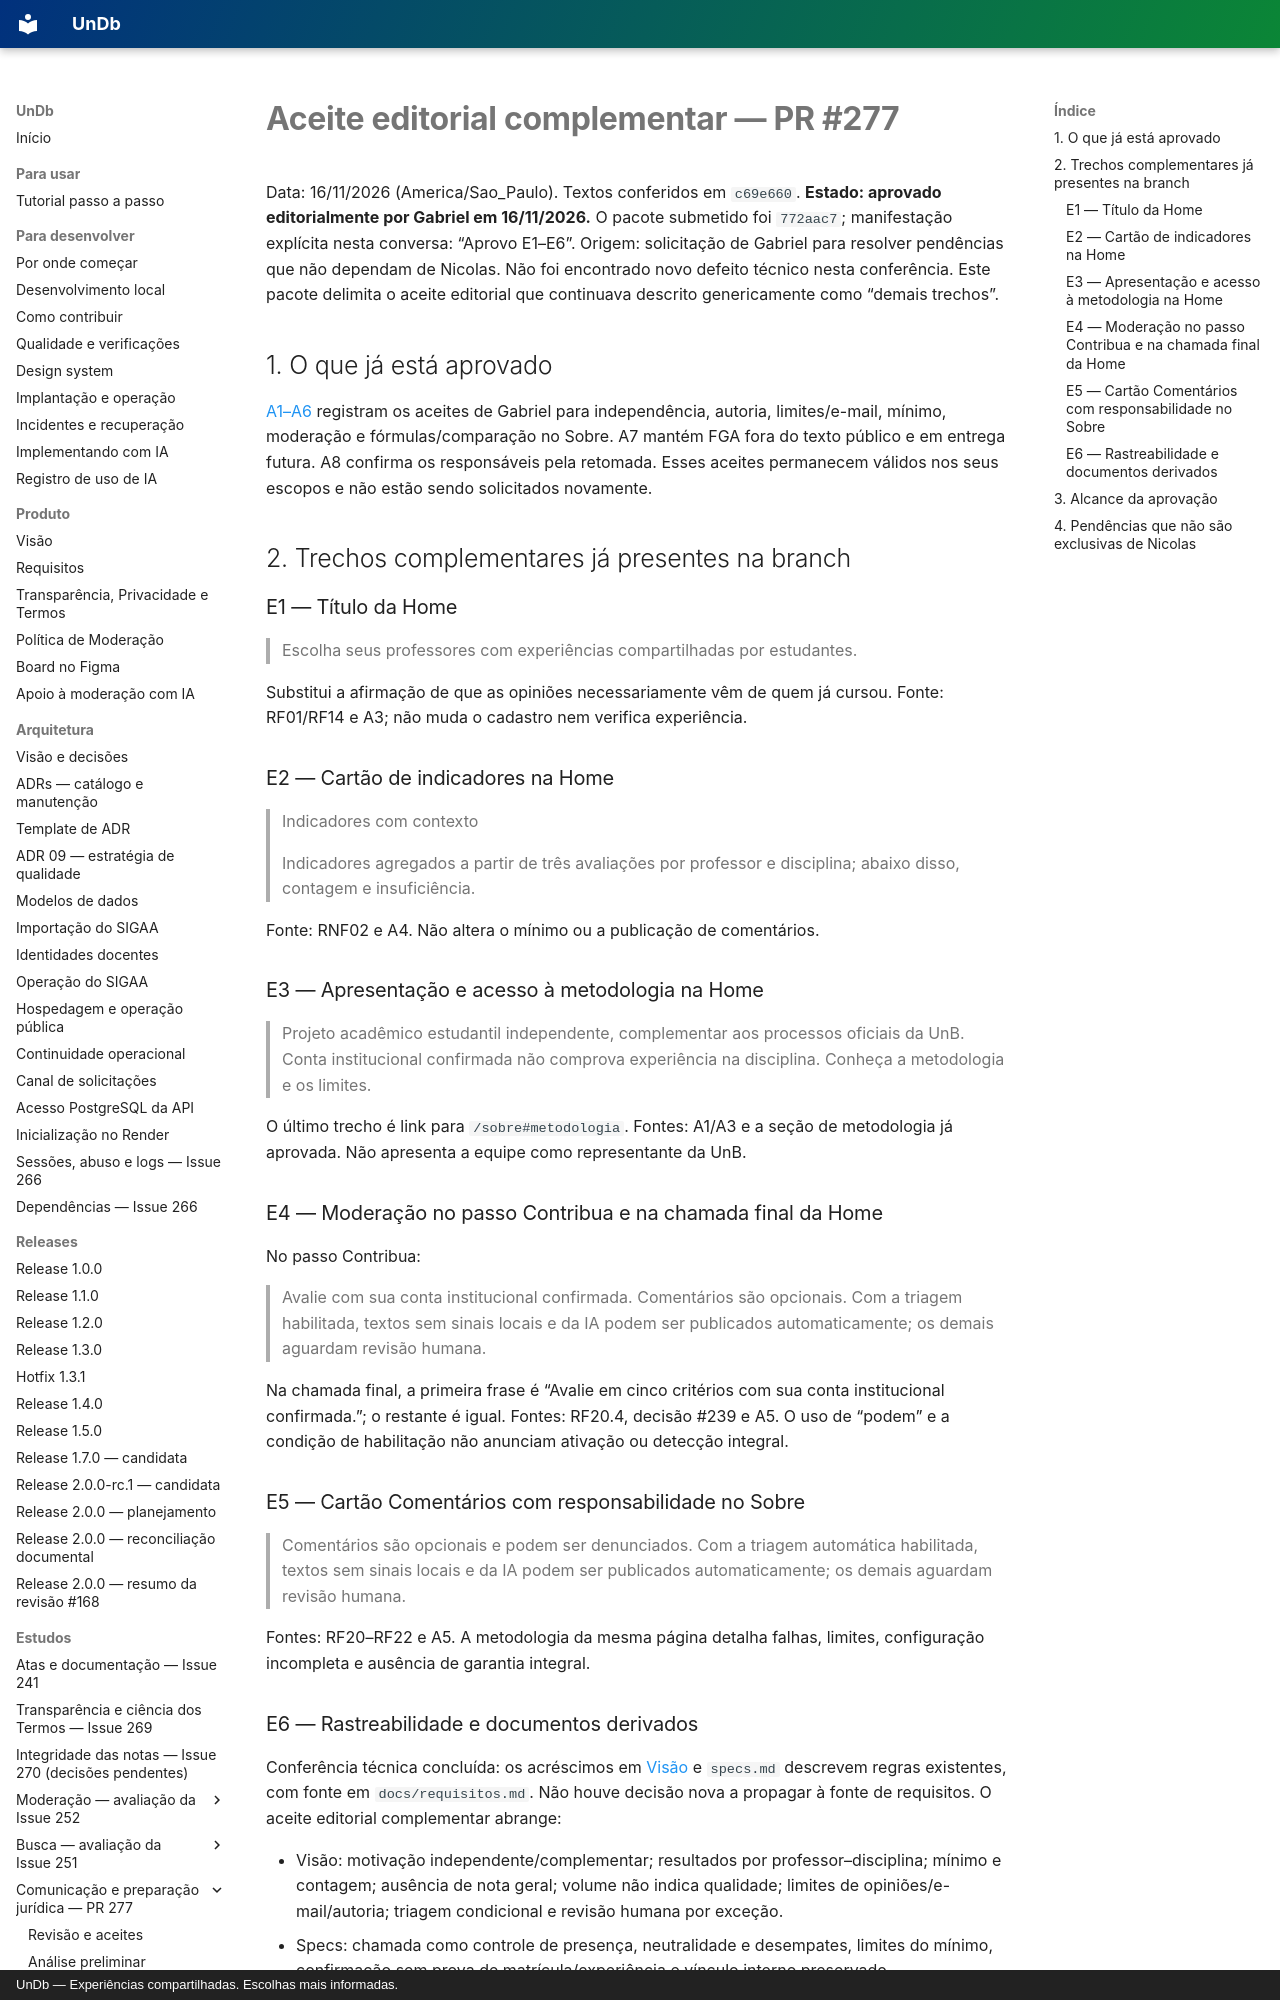

repository: unb-mds/2026-02-UnDb · page: estudos/aceite-complementar-pr277/index.html · generator: mkdocs · copyright: UnDb — Experiências compartilhadas. Escolhas mais informadas.

# Aceite editorial complementar — PR #277

Data: 16/11/2026 (America/Sao_Paulo). Textos conferidos em `c69e660`.
**Estado: aprovado editorialmente por Gabriel em 16/11/2026.** O pacote submetido foi
`772aac7`; manifestação explícita nesta conversa: “Aprovo E1–E6”. Origem: solicitação de Gabriel
para resolver pendências que não dependam de Nicolas. Não foi encontrado novo defeito
técnico nesta conferência. Este pacote delimita o aceite editorial que continuava
descrito genericamente como “demais trechos”.

## 1. O que já está aprovado

[A1–A6](revisao-pr277.md) registram os aceites de Gabriel para independência, autoria,
limites/e-mail, mínimo, moderação e fórmulas/comparação no Sobre. A7 mantém FGA fora do
texto público e em entrega futura. A8 confirma os responsáveis pela retomada.
Esses aceites permanecem válidos nos seus escopos e não estão sendo solicitados novamente.

## 2. Trechos complementares já presentes na branch

### E1 — Título da Home

> Escolha seus professores com experiências compartilhadas por estudantes.

Substitui a afirmação de que as opiniões necessariamente vêm de quem já cursou.
Fonte: RF01/RF14 e A3; não muda o cadastro nem verifica experiência.

### E2 — Cartão de indicadores na Home

> Indicadores com contexto
>
> Indicadores agregados a partir de três avaliações por professor e disciplina;
> abaixo disso, contagem e insuficiência.

Fonte: RNF02 e A4. Não altera o mínimo ou a publicação de comentários.

### E3 — Apresentação e acesso à metodologia na Home

> Projeto acadêmico estudantil independente, complementar aos processos oficiais da UnB.
> Conta institucional confirmada não comprova experiência na disciplina.
> Conheça a metodologia e os limites.

O último trecho é link para `/sobre#metodologia`. Fontes: A1/A3 e a seção de metodologia
já aprovada. Não apresenta a equipe como representante da UnB.

### E4 — Moderação no passo Contribua e na chamada final da Home

No passo Contribua:

> Avalie com sua conta institucional confirmada. Comentários são opcionais. Com a triagem
> habilitada, textos sem sinais locais e da IA podem ser publicados automaticamente;
> os demais aguardam revisão humana.

Na chamada final, a primeira frase é “Avalie em cinco critérios com sua conta
institucional confirmada.”; o restante é igual. Fontes: RF20.4, decisão #239 e A5.
O uso de “podem” e a condição de habilitação não anunciam ativação ou detecção integral.

### E5 — Cartão Comentários com responsabilidade no Sobre

> Comentários são opcionais e podem ser denunciados. Com a triagem automática habilitada,
> textos sem sinais locais e da IA podem ser publicados automaticamente; os demais
> aguardam revisão humana.

Fontes: RF20–RF22 e A5. A metodologia da mesma página detalha falhas, limites,
configuração incompleta e ausência de garantia integral.
